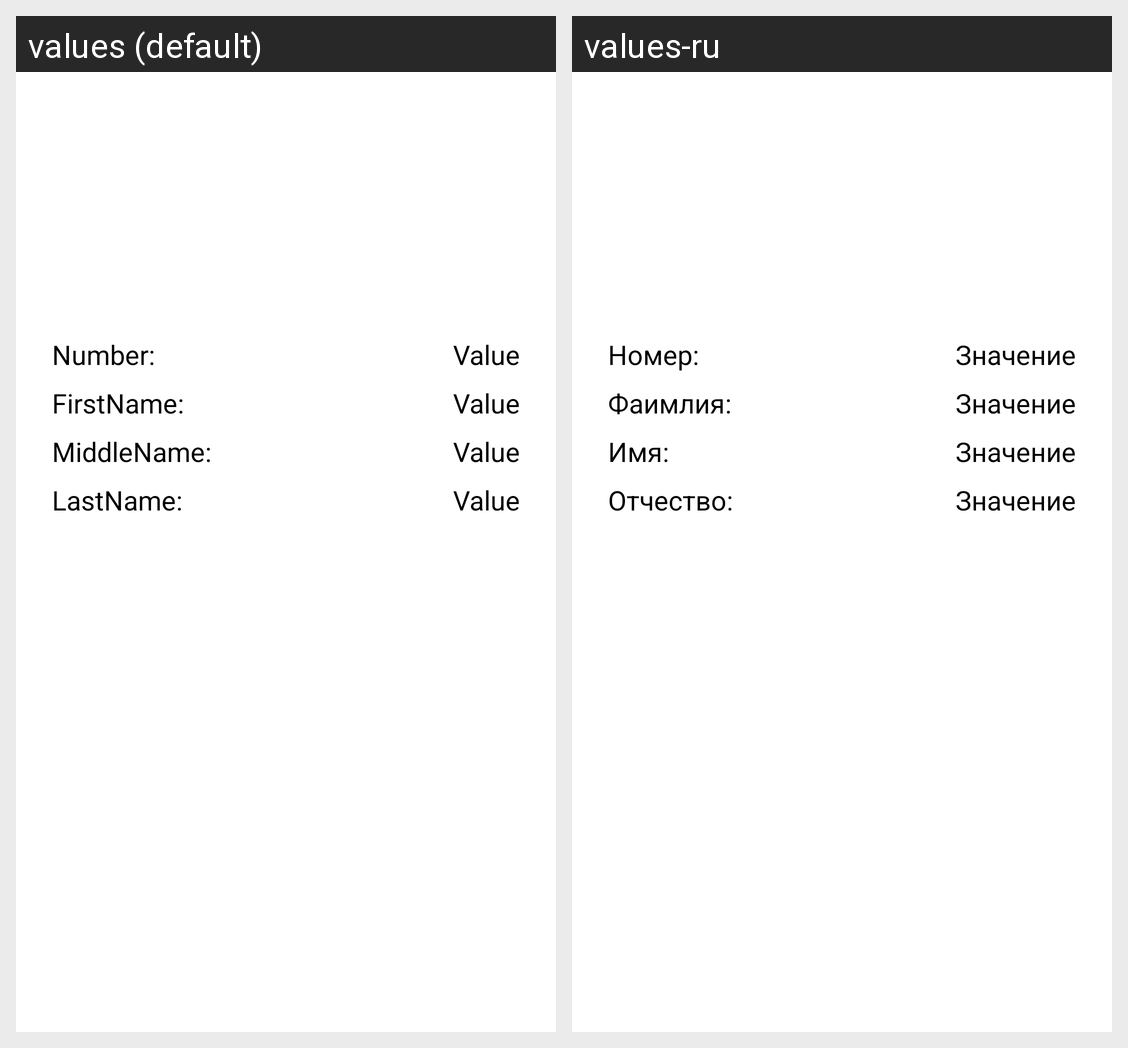

For this localized Android screen grid, give each drawn string resource with its value in every locale shown.
Android screen res/layout/fragment_profile.xml rendered under 2 locales, left to right: values (default), values-ru. Device: Nexus 5 (rendered at 1080×1920; each locale shown at half size, 540×960, under a caption strip naming it); theme Theme.PizzeriaMobile.
Strings drawn on this screen, with the default value and each locale's value (text and hints the layout hard-codes, and strings that could not be matched under every locale, appear in the picture but are not listed):

inscriptionNumber
  values: Number:
  values-ru: Номер:

inscriptionFirstName
  values: FirstName:
  values-ru: Фаимлия:

inscriptionMiddleName
  values: MiddleName:
  values-ru: Имя:

inscriptionLastName
  values: LastName:
  values-ru: Отчество:

patternFieldValue
  values: Value
  values-ru: Значение
